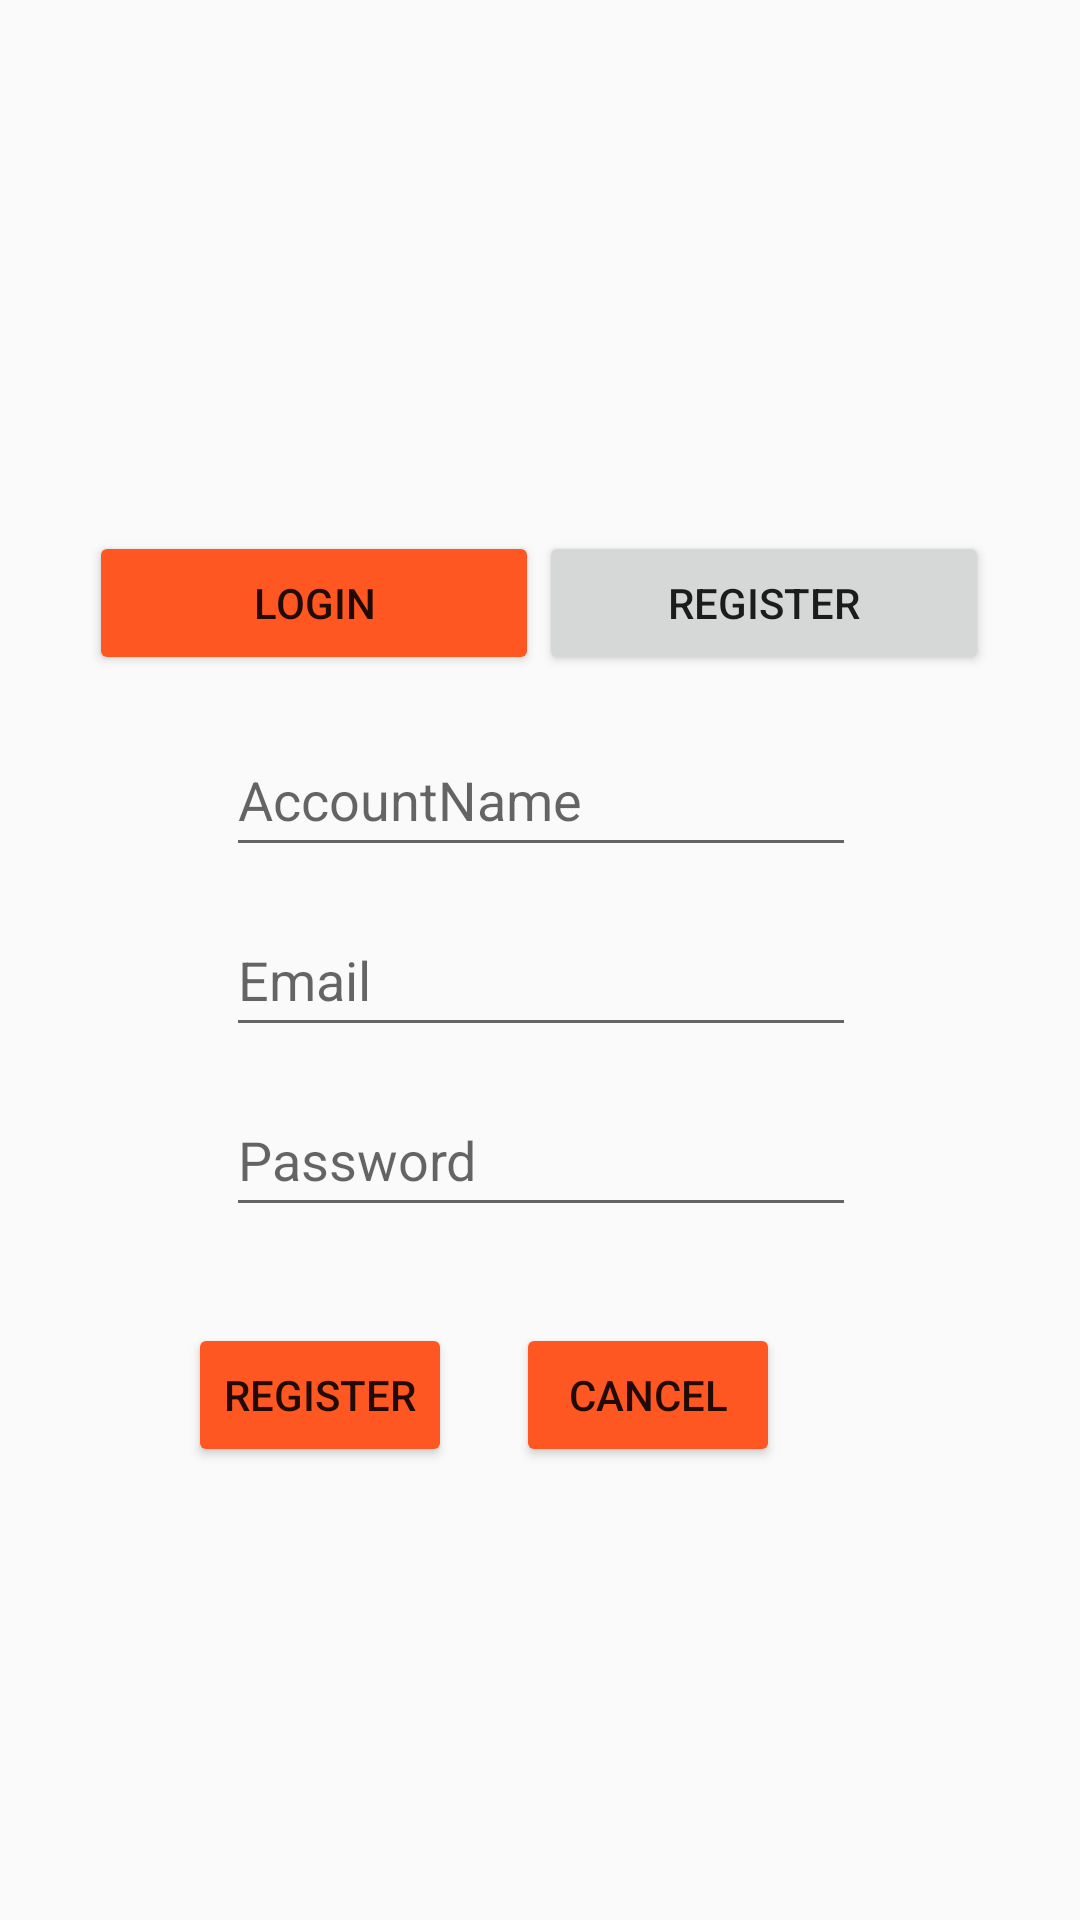

This screen was rendered from an Android layout file. Write that file and the resources it references.
<!-- AndroidManifest.xml: application theme Theme.Nav4.NoActionBar -->
<!-- res/layout/activity_register_new.xml -->
<?xml version="1.0" encoding="utf-8"?>
<androidx.constraintlayout.widget.ConstraintLayout xmlns:android="http://schemas.android.com/apk/res/android"
    xmlns:app="http://schemas.android.com/apk/res-auto"
    xmlns:tools="http://schemas.android.com/tools"
    android:layout_width="match_parent"
    android:layout_height="match_parent">

    <LinearLayout
        android:id="@+id/linearLayout3"
        android:layout_width="wrap_content"
        android:layout_height="wrap_content"
        android:layout_marginTop="177dp"
        android:orientation="horizontal"
        app:layout_constraintBottom_toBottomOf="parent"
        app:layout_constraintEnd_toEndOf="parent"
        app:layout_constraintHorizontal_bias="0.497"
        app:layout_constraintStart_toStartOf="parent"
        app:layout_constraintTop_toTopOf="parent"
        app:layout_constraintVertical_bias="0.0">

        <Button
            android:id="@+id/button12"
            android:layout_width="150dp"
            android:layout_height="wrap_content"
            android:layout_weight="1"
            android:backgroundTint="#FF5722"
            android:onClick="goback"
            android:text="Login" />

        <Button
            android:id="@+id/button14"
            android:layout_width="150dp"
            android:layout_height="wrap_content"
            android:layout_weight="1"
            android:text="Register" />
    </LinearLayout>

    <EditText
        android:id="@+id/register_Account"
        android:layout_width="wrap_content"
        android:layout_height="wrap_content"
        android:layout_marginTop="16dp"
        android:ems="10"
        android:hint="AccountName"
        android:inputType="textPersonName"
        android:minHeight="48dp"
        app:layout_constraintEnd_toEndOf="parent"
        app:layout_constraintHorizontal_bias="0.502"
        app:layout_constraintStart_toStartOf="parent"
        app:layout_constraintTop_toBottomOf="@+id/linearLayout3" />

    <EditText
        android:id="@+id/register_Email"
        android:layout_width="wrap_content"
        android:layout_height="wrap_content"
        android:layout_marginTop="12dp"
        android:ems="10"
        android:hint="Email"
        android:inputType="textPersonName"
        android:minHeight="48dp"
        app:layout_constraintEnd_toEndOf="parent"
        app:layout_constraintHorizontal_bias="0.502"
        app:layout_constraintStart_toStartOf="parent"
        app:layout_constraintTop_toBottomOf="@+id/register_Account" />

    <EditText
        android:id="@+id/register_Password"
        android:layout_width="wrap_content"
        android:layout_height="wrap_content"
        android:layout_marginTop="12dp"
        android:ems="10"
        android:hint="Password"
        android:inputType="textPersonName"
        android:minHeight="48dp"
        app:layout_constraintEnd_toEndOf="parent"
        app:layout_constraintHorizontal_bias="0.502"
        app:layout_constraintStart_toStartOf="parent"
        app:layout_constraintTop_toBottomOf="@+id/register_Email" />

    <Button
        android:id="@+id/cancel_btn_register"
        android:layout_width="wrap_content"
        android:layout_height="wrap_content"
        android:layout_marginTop="32dp"
        android:layout_marginEnd="100dp"
        android:backgroundTint="#FF5722"
        android:onClick="onCancel"
        android:text="Cancel"
        app:layout_constraintEnd_toEndOf="parent"
        app:layout_constraintTop_toBottomOf="@+id/register_Password" />

    <Button
        android:id="@+id/register_btn"
        android:layout_width="wrap_content"
        android:layout_height="wrap_content"
        android:layout_marginTop="32dp"
        android:backgroundTint="#FF5722"
        android:onClick="onRegister"
        android:text="Register"
        app:layout_constraintEnd_toStartOf="@+id/cancel_btn_register"
        app:layout_constraintHorizontal_bias="0.748"
        app:layout_constraintStart_toStartOf="parent"
        app:layout_constraintTop_toBottomOf="@+id/register_Password" />
</androidx.constraintlayout.widget.ConstraintLayout>
<!-- resources referenced by this layout -->
<resources>
  <style name="Theme.Nav4.NoActionBar">
          <item name="windowActionBar">false</item>
          <item name="windowNoTitle">true</item>
      </style>
</resources>
